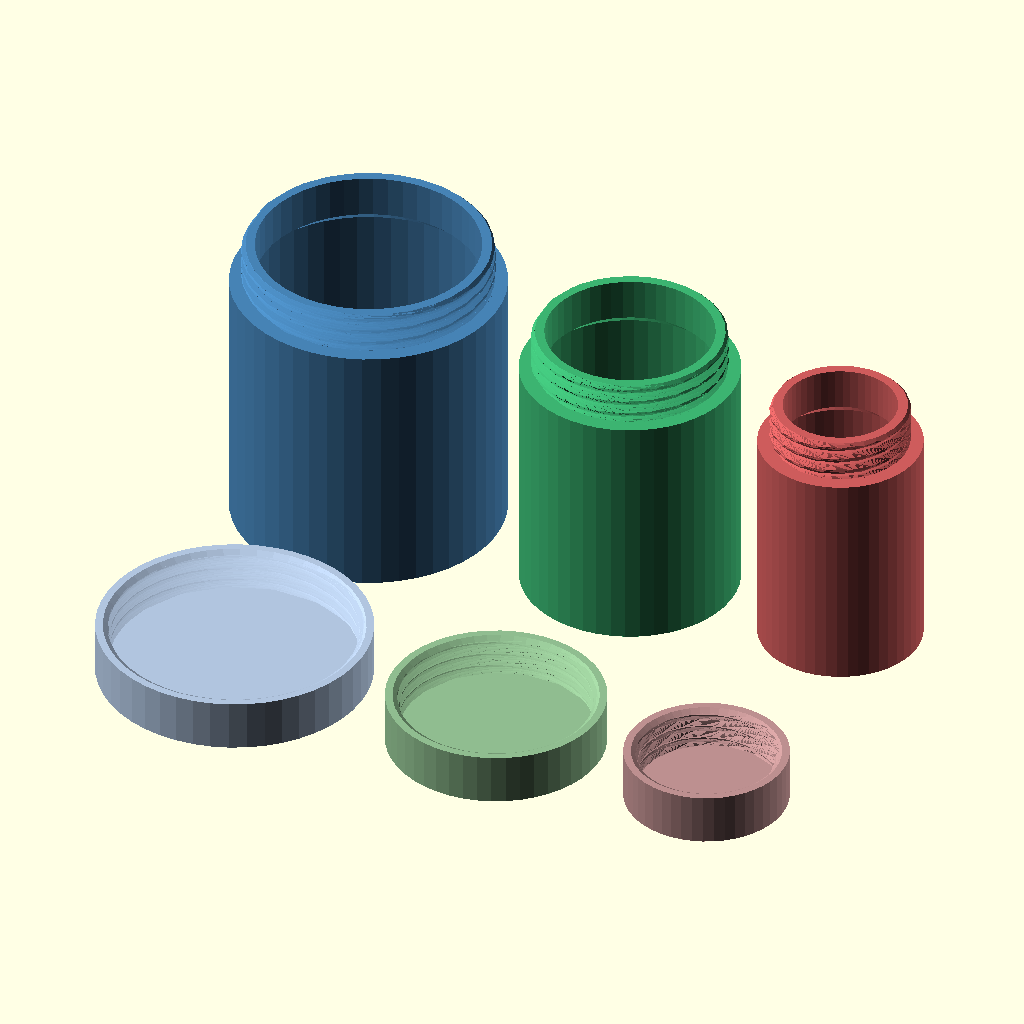
Cell 1: the model at its default parameters.
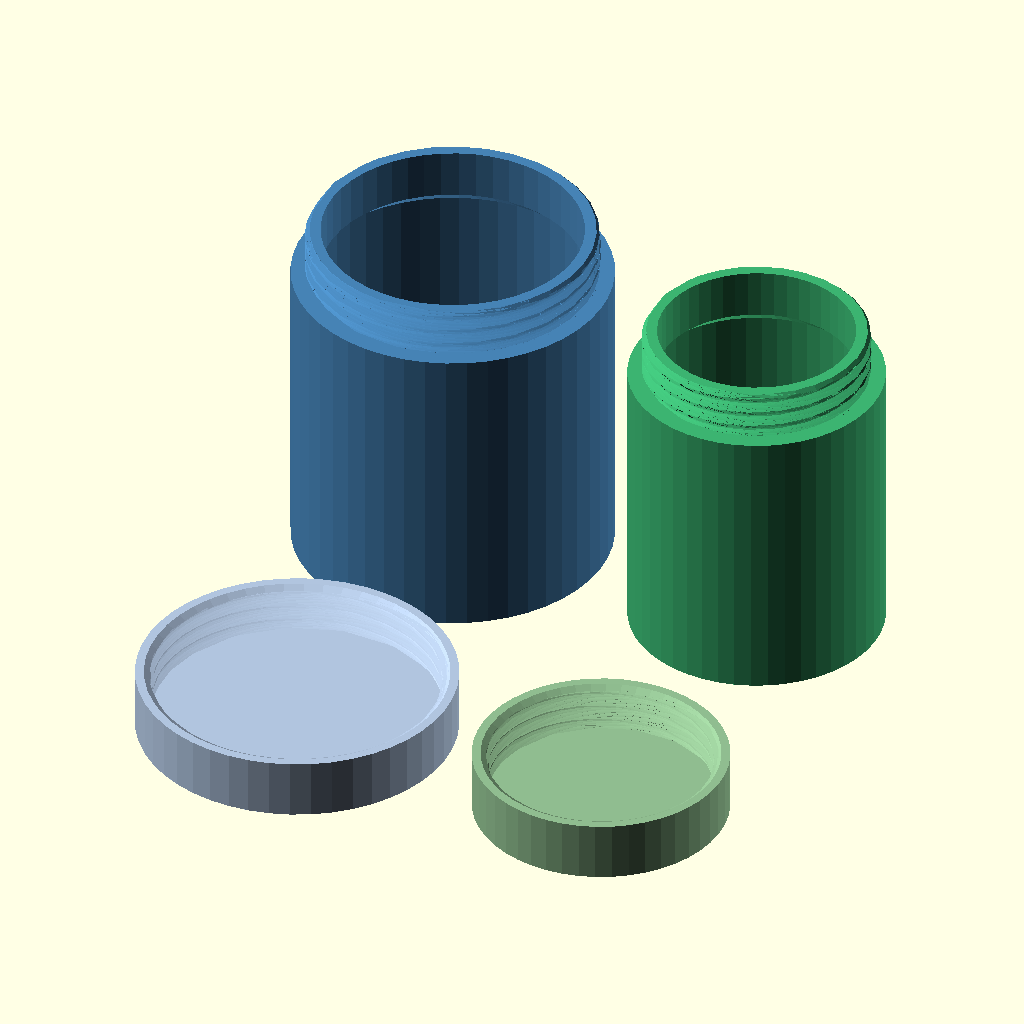
Cell 2: capsule_count = 2 (everything else at default).
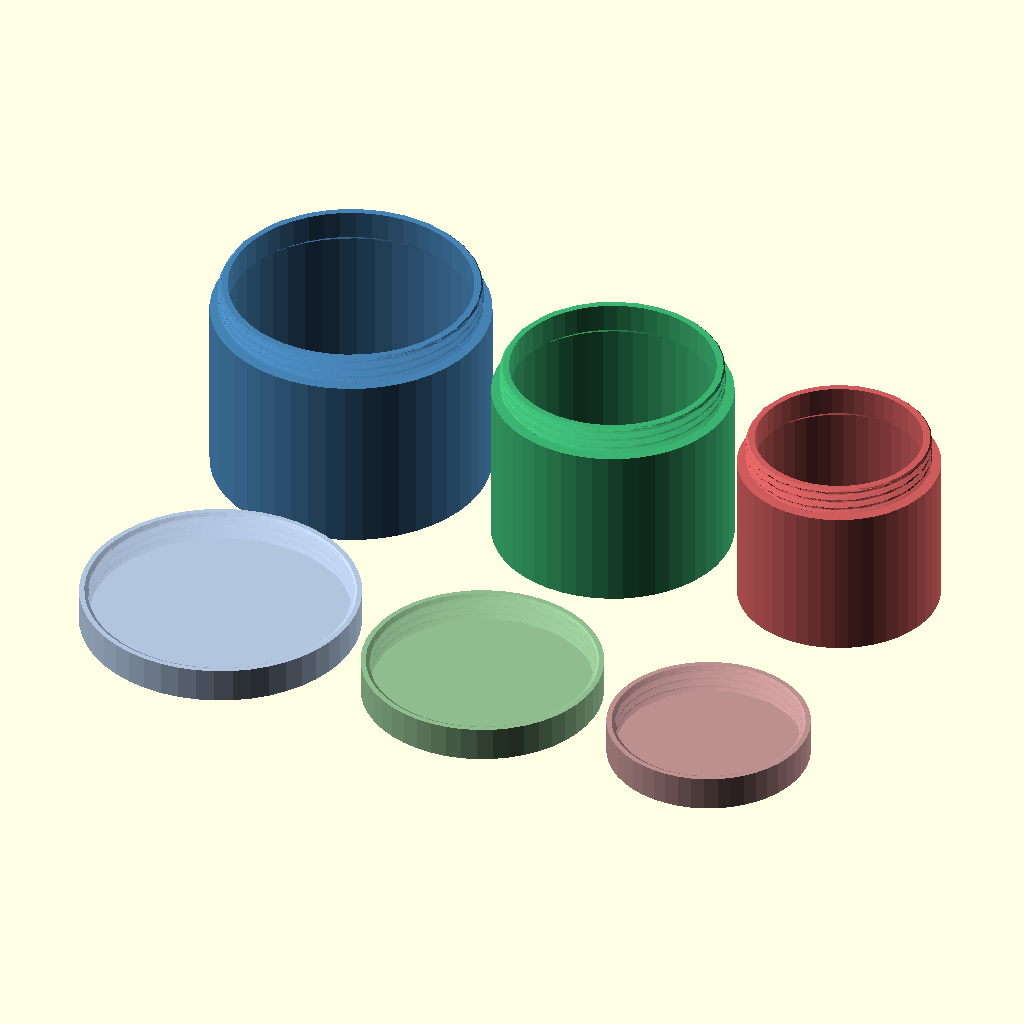
Cell 3 — outer_diameter set to 90, the other parameters unchanged.
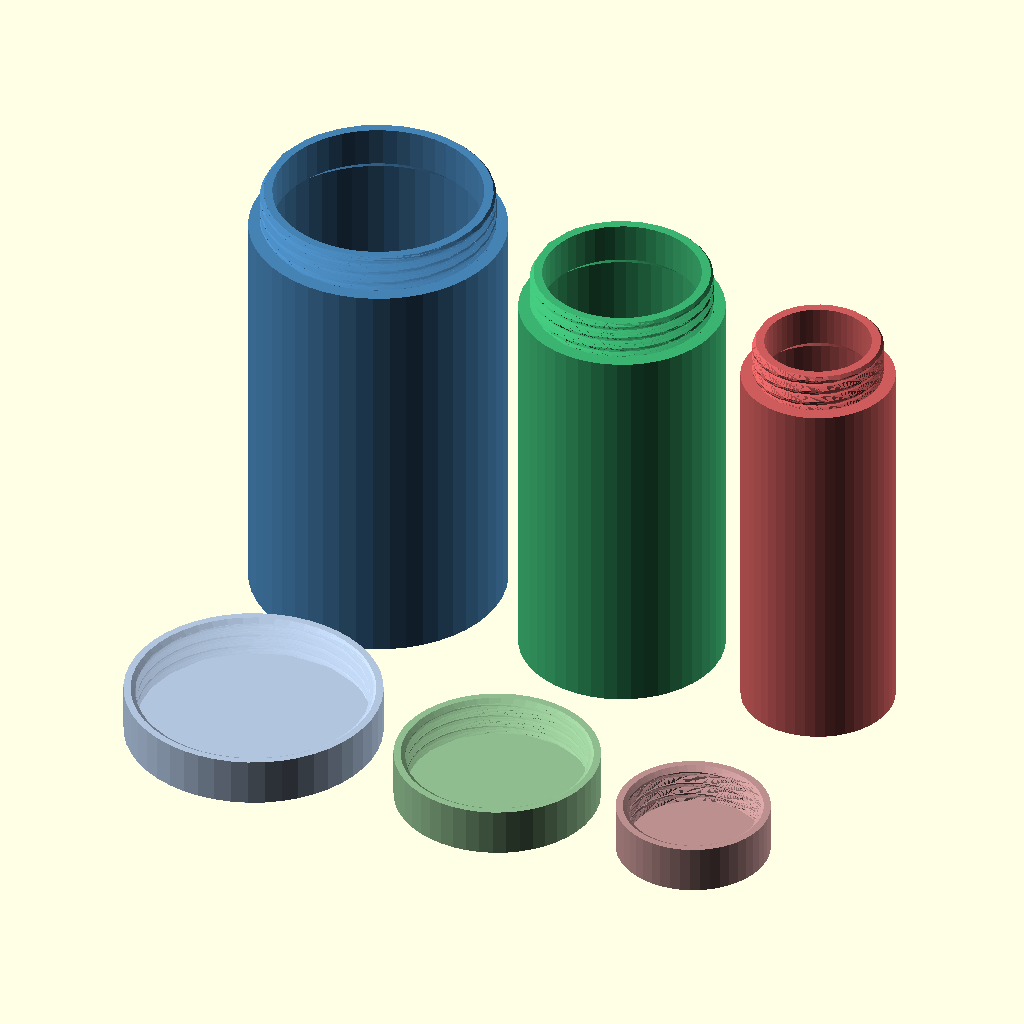
Cell 4 — outer_height set to 110, the other parameters unchanged.
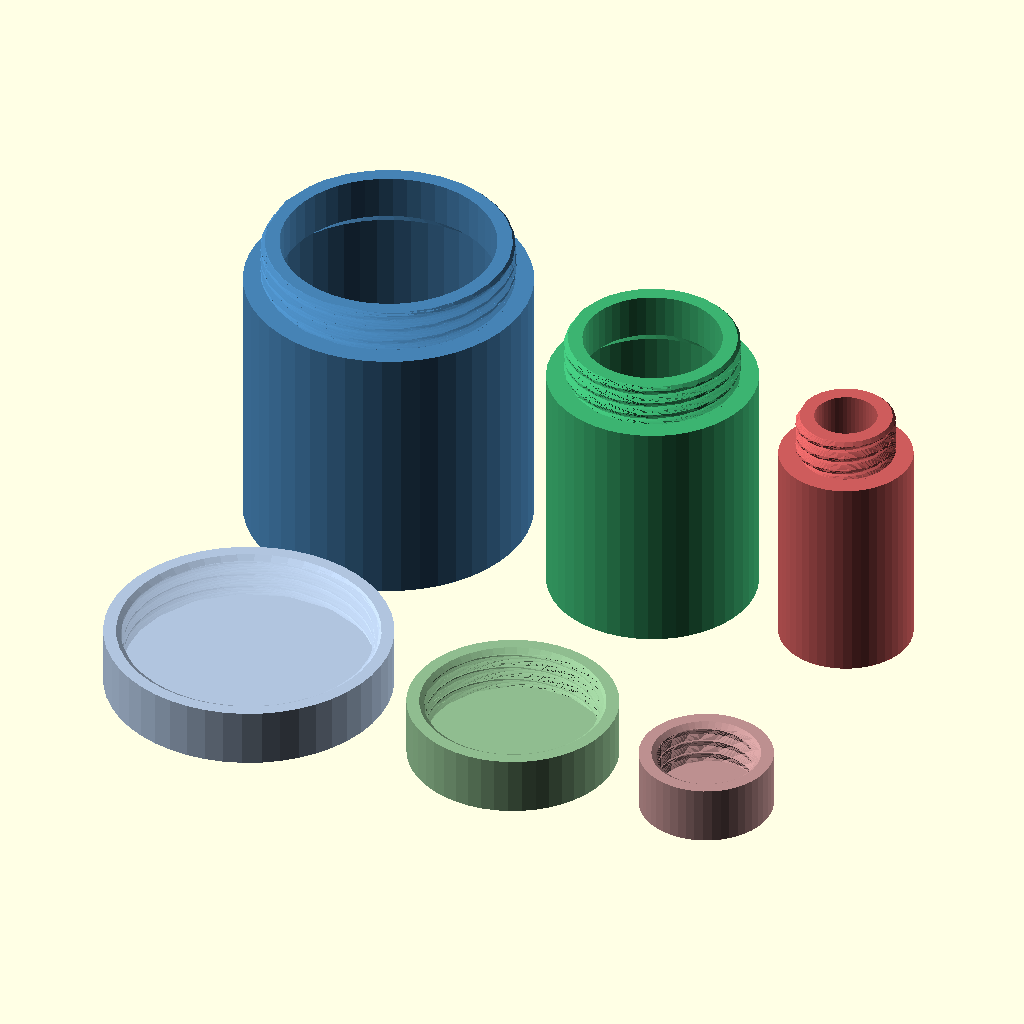
Cell 5: the same model with wall = 3.
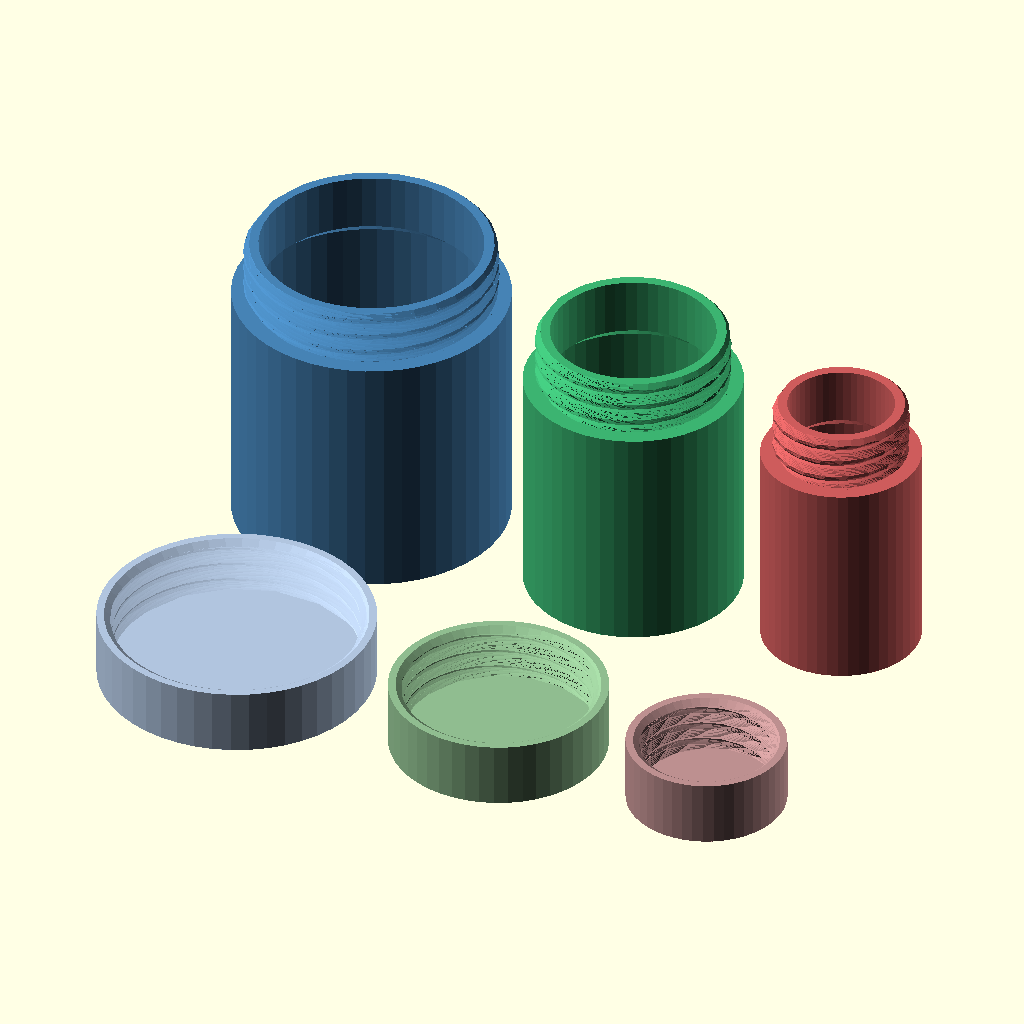
Cell 6: the same model with pitch = 4.
All cells are drawn from the same view direction (rotation 55°, 0°, 25°, orthographic, colour scheme Cornfield), but the view is re-fitted for each cell, so position and scale can differ between cells as well as the parameter.
OpenSCAD source file designs/screw_capsules.scad:
// @name Nesting Screw Capsules
// @description Matryoshka-style set of screw-top capsules that nest inside each other, with coarse printable threads.
// @tags capsule, container, screw, thread, nesting, matryoshka, storage
//
// A set of 2-3 cylindrical capsules, each with a screw-on lid, sized so
// every closed capsule fits through the neck of the next one up and
// nests inside it (matryoshka style).
//
// Construction per capsule:
//   - Body: a cup with a flat floor, a 45-degree internal shoulder cone,
//     and a reduced-diameter externally-threaded neck on top.
//   - Lid: a flush-diameter cap with the matching internal thread
//     (thread_cutout grown by thread_clearance) and a chamfered mouth.
//
// Printing: every part prints open-side-up with no supports - bodies
//   neck-up, lids mouth-up. Threads have 45-degree flanks and the
//   internal shoulder cone is 45 degrees, all self-supporting.
//
// Assembly: screw each lid on (right-hand, ~2.5 effective turns at the
//   defaults); drop each closed capsule into the next larger body.
//
// Uses macros/threads.scad for the thread geometry.

use <../macros/threads.scad>

/* [Capsules] */
// How many nesting capsules
capsule_count = 3; // [2:1:3]

// Outer diameter of the largest capsule (mm)
outer_diameter = 60; // [40:5:90]

// Closed height of the largest capsule (mm)
outer_height = 70; // [40:5:110]

// Wall / floor / lid-top thickness (mm)
wall = 2.0; // [1.6:0.2:3]

/* [Thread] */
// Thread pitch (mm per turn)
pitch = 3; // [2:0.5:4]

// Radial thread clearance between lid and neck (mm)
thread_clearance = 0.3; // [0.15:0.05:0.5]

// Full-depth thread turns of engagement
engage_turns = 2.5; // [2:0.5:4]

/* [Nesting] */
// Gap around a nested capsule, radial and axial (mm)
nest_clearance = 0.5; // [0.3:0.1:1]

/* [Display] */
// What to show
_display_mode = "all"; // ["all", "capsule", "lid", "assembled"]

/* [Advanced] */
$fn = 48;

// ---- Derived ----

_depth = thread_depth(pitch);              // radial tooth depth (0.3*pitch)
_neck_h = engage_turns * pitch + 2 * _depth; // thread length incl. end fades
_lid_top = wall;                           // lid closed-face thickness
_seal_gap = 0.15;                          // neck-top / socket-ceiling gap
_rim_gap = 0.15;                           // lid-rim / shoulder gap at seat
_lid_h = _lid_top + _neck_h;               // lid overall height
_cone_h = wall + thread_clearance + _depth; // internal 45-deg shoulder height
_layout_gap = 8;                           // spacing between parts on plate

// Thread mesh density: profile points, and twist slices per turn (the
// largest capsule gets 24; smaller radii tolerate proportionally fewer)
_thread_fn = 32;
function _spt(i) = max(18, ceil(24 * sqrt(cap_r(i) / cap_r(0))));

// Cutter faceting-compensation factor (see thread_facet_comp in
// macros/threads.scad): the lid's cutter reaches (major/2 +
// thread_clearance) * (1 + _comp_f), and that must sit a full wall
// inside the lid, so cap_major is solved from it below.
function _comp_f(i) = (1 - cos(180 / _thread_fn)) + (1 - cos(180 / _spt(i)));

// Axial shrink per nesting level: lid top + floor + nesting gap
_step_h = 2 * wall + nest_clearance;

// ---- Accessor functions (index 0 = largest capsule) ----

function cap_count() = capsule_count;
function cap_pitch() = pitch;
function cap_wall() = wall;

// Outer radius: each capsule must pass through the neck opening of the
// one before it, with nest_clearance of radial play
function cap_r(i) = i <= 0 ? outer_diameter / 2
                           : cap_bore_r(i - 1) - nest_clearance;
function cap_h(i) = outer_height - i * _step_h;

// Thread major diameter: leaves a full wall outside the lid's cutter
// (cutter max radius incl. faceting compensation = cap_r - wall)
function cap_major(i) = 2 * ((cap_r(i) - wall) / (1 + _comp_f(i))
                             - thread_clearance);
function cap_root_r(i) = thread_root_d(cap_major(i), pitch) / 2;
function cap_bore_r(i) = cap_root_r(i) - wall; // neck opening radius
function cap_body_h(i) = cap_h(i) - _neck_h - _lid_top - _seal_gap;

// Seated lid pose: the lid (modeled mouth-up) is flipped over, rotated
// about z and set down so its socket ceiling sits _seal_gap above the
// neck top. The angle phase-matches the internal thread to the external
// one: cutter base offset (_lid_top) and neck base (body_h - 0.1, the
// thread is sunk 0.1 into the shoulder) both enter via the thread
// library's angle = 360*dz/pitch rule.
function cap_seat_z(i) = cap_h(i);
function cap_seat_rot(i) = 360 * (_neck_h + _seal_gap + 0.1) / pitch;

// Resting z of nested capsule i (each sits 0.1 above the floor below it)
function nest_z(i) = i <= 0 ? 0 : nest_z(i - 1) + wall + 0.1;

// Print-layout x of part i in a row (cumulative - radii differ)
function row_x(i) = i <= 0 ? 0 : row_x(i - 1) + cap_r(i - 1) + cap_r(i) + _layout_gap;

// ---- Sanity asserts ----

assert(engage_turns >= 2,
    str("Thread engagement ", engage_turns, " turns < 2 - lid would strip"));
assert(cap_bore_r(capsule_count - 1) >= 3,
    str("Capsules will not nest: smallest neck opening radius is ",
        cap_bore_r(capsule_count - 1),
        "mm - increase outer_diameter or reduce capsule_count/wall/pitch"));
assert(cap_body_h(capsule_count - 1) >= _cone_h + wall + 1,
    str("Smallest capsule body too short (", cap_body_h(capsule_count - 1),
        "mm) for its shoulder cone - increase outer_height or reduce ",
        "engage_turns/pitch/wall"));

// ---- Parts ----

_body_colors = ["SteelBlue", "MediumSeaGreen", "IndianRed"];
_lid_colors = ["LightSteelBlue", "DarkSeaGreen", "RosyBrown"];

// Cup with externally threaded neck. Prints as-modeled (neck up).
module capsule_body(i) {
    R = cap_r(i);
    bh = cap_body_h(i);
    cav_r = R - wall;
    bore = cap_bore_r(i);
    difference() {
        union() {
            cylinder(r = R, h = bh);
            // neck thread, sunk 0.1 into the shoulder so the union welds
            translate([0, 0, bh - 0.1])
                external_thread(cap_major(i), pitch, _neck_h + 0.1,
                                fn = _thread_fn, slices_per_turn = _spt(i));
        }
        // cavity: floor, chamber, 45-degree shoulder cone, neck bore
        // (one profile - no internal coincident faces), open through
        // the neck top with 0.2 overshoot
        rotate_extrude(convexity = 4)
            polygon([[0, wall],
                     [cav_r, wall],
                     [cav_r, bh - _cone_h],
                     [bore, bh],
                     [bore, bh + _neck_h + 0.2],
                     [0, bh + _neck_h + 0.2]]);
    }
}

// Cap with internal thread, modeled in print orientation: closed face
// down at z=0, threaded mouth up.
module capsule_lid(i) {
    R = cap_r(i);
    maj = cap_major(i);
    difference() {
        cylinder(r = R, h = _lid_h);
        // internal thread: cutter base at the socket ceiling, running
        // 0.2 past the mouth
        translate([0, 0, _lid_top])
            thread_cutout(maj, pitch, _lid_h - _lid_top + 0.2,
                          thread_clearance,
                          fn = _thread_fn, slices_per_turn = _spt(i));
        // mouth entry chamfer
        translate([0, 0, _lid_h - _depth])
            cylinder(r1 = cap_root_r(i) + thread_clearance,
                     r2 = thread_cutout_max_r(maj, thread_clearance,
                                              _thread_fn, _spt(i)) + 0.5,
                     h = _depth + 0.1);
    }
}

// Closed capsule: body + lid screwed to its seated pose
module capsule_assembled(i) {
    color(_body_colors[i % 3]) capsule_body(i);
    color(_lid_colors[i % 3])
        translate([0, 0, cap_seat_z(i)])
            rotate([0, 0, cap_seat_rot(i)])
                rotate([180, 0, 0])
                    capsule_lid(i);
}

// ---- Display ----

module show_bodies() {
    for (i = [0 : capsule_count - 1])
        color(_body_colors[i % 3])
            translate([row_x(i), 0, 0])
                capsule_body(i);
}

module show_lids() {
    for (i = [0 : capsule_count - 1])
        color(_lid_colors[i % 3])
            translate([row_x(i), 0, 0])
                capsule_lid(i);
}

if (_display_mode == "all") {
    // print layout: bodies in one row, lids in a second row, all
    // open-side-up on the plate
    show_bodies();
    translate([0, -(2 * cap_r(0) + _layout_gap), 0])
        show_lids();
} else if (_display_mode == "capsule") {
    show_bodies();
} else if (_display_mode == "lid") {
    show_lids();
} else if (_display_mode == "assembled") {
    // every capsule closed and nested inside the next larger one
    for (i = [0 : capsule_count - 1])
        translate([0, 0, nest_z(i)])
            capsule_assembled(i);
}
Customizer parameters (derived from the source; name, type, default, range or options):
capsule_count: number, default 3, range 2 to 3, step 1
outer_diameter: number, default 60, range 40 to 90, step 5
outer_height: number, default 70, range 40 to 110, step 5
wall: number, default 2, range 1.6 to 3, step 0.2
pitch: number, default 3, range 2 to 4, step 0.5
thread_clearance: number, default 0.3, range 0.15 to 0.5, step 0.05
engage_turns: number, default 2.5, range 2 to 4, step 0.5
nest_clearance: number, default 0.5, range 0.3 to 1, step 0.1
_display_mode: string, default "all", options "all", "capsule", "lid", "assembled"
_seal_gap: number, default 0.15
_rim_gap: number, default 0.15
_layout_gap: number, default 8
_thread_fn: number, default 32
